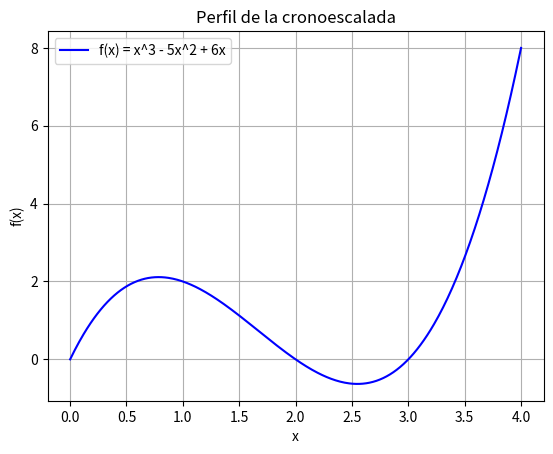

Python code for this plot:
import numpy as np
from scipy.integrate import quad
import matplotlib.pyplot as plt

# Define the derivative of the function f'(x)
def f_prime(x):
    return 3*x**2 - 10*x + 6
import numpy as np
from scipy.integrate import quad
import matplotlib.pyplot as plt

# Define the derivative of the function f'(x)
def f_prime(x):
    return 3*x**2 - 10*x + 6

# Define the function under the square root in the arc length formula
def integrand(x):
    return np.sqrt(1 + f_prime(x)**2)

# Set the limits of integration
a, b = 0, 4

# Perform the numerical integration to calculate the arc length
arc_length, error = quad(integrand, a, b)

# Output the result
print(f"Longitud del recorrido: {arc_length:.4f} metros")

# --- Optional: Plot the function f(x) and its profile ---

# Define the original function f(x)
def f(x):
    return x**3 - 5*x**2 + 6*x

# Create an array of x values for plotting
x_vals = np.linspace(0, 4, 400)
y_vals = f(x_vals)

# Plot the curve
plt.plot(x_vals, y_vals, label='f(x) = x^3 - 5x^2 + 6x', color='b')
plt.xlabel('x')
plt.ylabel('f(x)')
plt.title('Perfil de la cronoescalada')
plt.legend()
plt.grid(True)
plt.show()
